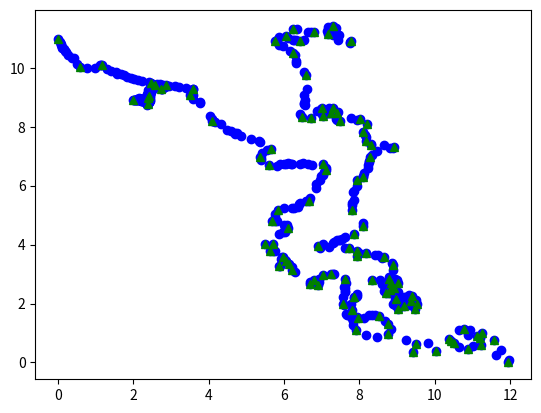

Source code (Python):
import matplotlib.pyplot as plt

def __dist(p1, p2):
    return (p1[0] - p2[0])**2 + (p1[1] - p2[1])**2

def __sub(p1, p2):
    return (p1[0]-p2[0], p1[1]-p2[1])


def __mult(p1, p2):
    return p1[0]*p2[0] + p1[1]*p2[1]


def ramerdouglas(line, dist):
    """Does Ramer-Douglas-Peucker simplification of a curve with `dist`
    threshold.

    `line` is a list-of-tuples, where each tuple is a 2D coordinate

    Usage is like so:

    >>> myline = [(0.0, 0.0), (1.0, 2.0), (2.0, 1.0)]
    >>> simplified = ramerdouglas(myline, dist = 1.0)
    """
    
    if dist == 0.0:
        return line[:]

    if len(line) < 3:
        return line

    (begin, end) = (line[0], line[-1]) if line[0] != line[-1] else (line[0], line[-2])

    pos     = -1
    maxdist = -1.0
    l = len(line)
    for k in range(1,l):
        curr = line[k]
        tmp = __dist(begin, curr) - __mult(__sub(end, begin), __sub(curr, begin)) ** 2 / __dist(begin, end)
        if tmp > maxdist:
            maxdist = tmp
            pos     = k - 1

    if maxdist < dist ** 2:
        return [begin, end]

    return (ramerdouglas(line[:pos + 2], dist) +
            ramerdouglas(line[pos + 1:], dist)[1:])

def to_xy(line):
    x = []
    y = []
    for pt in line:
        xx, yy = pt
        x.append(xx)
        y.append(yy)

    return (x, y)

if __name__ == "__main__":
    coast = [
    ( 6.247872 , 11.316756 ),
    ( 6.338566 , 11.316756 ),
    ( 6.633323 , 11.205644 ),
    ( 6.724018 , 11.205644 ),
    ( 6.792039 , 11.205644 ),
    ( 7.154817 , 11.372311 ),
    ( 7.313532 , 11.400089 ),
    ( 7.381553 , 11.344533 ),
    ( 7.336206 , 11.288978 ),
    ( 7.200164 , 11.288978 ),
    ( 7.154817 , 11.261200 ),
    ( 7.132143 , 11.233422 ),
    ( 7.154817 , 11.150089 ),
    ( 7.268185 , 11.177867 ),
    ( 7.313532 , 11.122311 ),
    ( 7.404227 , 11.150089 ),
    ( 7.472248 , 11.094533 ),
    ( 7.767005 , 10.900089 ),
    ( 7.758951 , 10.864989 ),
    ( 7.752684 , 10.837656 ),
    ( 7.426900 , 10.927867 ),
    ( 6.519955 , 10.927867 ),
    ( 6.429261 , 10.900089 ),
    ( 6.315893 , 10.955644 ),
    ( 6.270545 , 10.955644 ),
    ( 6.247872 , 10.927867 ),
    ( 6.111830 , 11.011200 ),
    ( 6.066483 , 11.066756 ),
    ( 5.862420 , 11.038978 ),
    ( 5.817073 , 10.955644 ),
    ( 5.771726 , 10.900089 ),
    ( 5.862420 , 10.761200 ),
    ( 5.975788 , 10.733422 ),
    ( 6.157177 , 10.566756 ),
    ( 6.247872 , 10.511200 ),
    ( 6.293219 , 10.427867 ),
    ( 6.315893 , 10.233422 ),
    ( 6.315893 , 10.177867 ),
    ( 6.542629 , 9.844533 ),
    ( 6.587976 , 9.761200 ),
    ( 6.610650 , 9.288978 ),
    ( 6.542629 , 9.066756 ),
    ( 6.565303 , 8.900089 ),
    ( 6.519955 , 8.816756 ),
    ( 6.542629 , 8.761200 ),
    ( 6.565303 , 8.733422 ),
    ( 6.429261 , 8.427867 ),
    ( 6.474608 , 8.316756 ),
    ( 6.724018 , 8.288978 ),
    ( 6.882733 , 8.538978 ),
    ( 6.973428 , 8.594533 ),
    ( 6.996101 , 8.622311 ),
    ( 7.200164 , 8.650089 ),
    ( 7.290859 , 8.650089 ),
    ( 7.426900 , 8.483422 ),
    ( 7.404227 , 8.455644 ),
    ( 7.245511 , 8.511200 ),
    ( 6.996101 , 8.427867 ),
    ( 7.041449 , 8.372311 ),
    ( 7.154817 , 8.455644 ),
    ( 7.200164 , 8.455644 ),
    ( 7.245511 , 8.455644 ),
    ( 7.381553 , 8.316756 ),
    ( 7.381553 , 8.261200 ),
    ( 7.404227 , 8.233422 ),
    ( 7.494921 , 8.205644 ),
    ( 7.767005 , 8.288978 ),
    ( 7.948394 , 8.233422 ),
    ( 8.016415 , 8.261200 ),
    ( 8.197804 , 8.094533 ),
    ( 8.084435 , 7.816756 ),
    ( 8.152456 , 7.733422 ),
    ( 8.175130 , 7.650089 ),
    ( 8.175130 , 7.511200 ),
    ( 8.311172 , 7.427867 ),
    ( 8.311172 , 7.372311 ),
    ( 8.651276 , 7.372311 ),
    ( 8.923360 , 7.316756 ),
    ( 8.900686 , 7.261200 ),
    ( 8.809991 , 7.261200 ),
    ( 8.472735 , 7.171122 ),
    ( 8.333845 , 7.038978 ),
    ( 8.282022 , 6.981100 ),
    ( 8.254778 , 6.848911 ),
    ( 8.265824 , 6.816756 ),
    ( 8.239206 , 6.711211 ),
    ( 8.219743 , 6.612067 ),
    ( 8.130227 , 6.433044 ),
    ( 8.084435 , 6.316756 ),
    ( 8.107109 , 6.288978 ),
    ( 7.948394 , 6.177867 ),
    ( 7.925720 , 5.983422 ),
    ( 7.857699 , 5.816756 ),
    ( 7.835026 , 5.788978 ),
    ( 7.857699 , 5.511200 ),
    ( 7.812352 , 5.400089 ),
    ( 7.812352 , 5.344533 ),
    ( 7.812352 , 5.177867 ),
    ( 8.084435 , 4.733422 ),
    ( 8.107109 , 4.622311 ),
    ( 7.857699 , 4.344533 ),
    ( 7.630963 , 4.261200 ),
    ( 7.540268 , 4.177867 ),
    ( 7.494921 , 4.150089 ),
    ( 7.449574 , 4.150089 ),
    ( 7.404227 , 4.150089 ),
    ( 7.336206 , 4.094533 ),
    ( 7.313532 , 4.066756 ),
    ( 7.041449 , 4.011200 ),
    ( 6.905407 , 3.955644 ),
    ( 6.950754 , 3.900089 ),
    ( 7.200164 , 3.927867 ),
    ( 7.630963 , 3.872311 ),
    ( 7.721657 , 3.872311 ),
    ( 7.948394 , 3.788978 ),
    ( 7.993741 , 3.705644 ),
    ( 7.971067 , 3.677867 ),
    ( 7.925720 , 3.622311 ),
    ( 8.175130 , 3.705644 ),
    ( 8.401866 , 3.650089 ),
    ( 8.492561 , 3.650089 ),
    ( 8.605929 , 3.538978 ),
    ( 8.651276 , 3.566756 ),
    ( 8.855339 , 3.372311 ),
    ( 8.900686 , 3.316756 ),
    ( 8.900686 , 3.150089 ),
    ( 8.787318 , 2.900089 ),
    ( 8.787318 , 2.844533 ),
    ( 8.946033 , 2.816756 ),
    ( 8.991380 , 2.788978 ),
    ( 9.014054 , 2.705644 ),
    ( 8.886928 , 2.524989 ),
    ( 8.832665 , 2.538978 ),
    ( 8.809991 , 2.455644 ),
    ( 8.923360 , 2.538978 ),
    ( 9.014054 , 2.400089 ),
    ( 9.308811 , 2.288978 ),
    ( 9.399506 , 2.261200 ),
    ( 9.512874 , 2.122311 ),
    ( 9.535548 , 1.983422 ),
    ( 9.512874 , 1.955644 ),
    ( 9.467527 , 1.816756 ),
    ( 9.036728 , 1.816756 ),
    ( 8.991380 , 1.927867 ),
    ( 8.946033 , 1.955644 ),
    ( 8.900686 , 1.983422 ),
    ( 8.946033 , 2.122311 ),
    ( 8.968707 , 2.150089 ),
    ( 9.195443 , 1.927867 ),
    ( 9.354158 , 1.955644 ),
    ( 9.376832 , 2.038978 ),
    ( 9.376832 , 2.094533 ),
    ( 9.240790 , 2.205644 ),
    ( 9.195443 , 2.205644 ),
    ( 9.263464 , 2.150089 ),
    ( 9.240790 , 2.122311 ),
    ( 9.195443 , 2.122311 ),
    ( 9.104749 , 2.122311 ),
    ( 8.900686 , 2.316756 ),
    ( 8.787318 , 2.344533 ),
    ( 8.696623 , 2.372311 ),
    ( 8.651276 , 2.427867 ),
    ( 8.719297 , 2.455644 ),
    ( 8.787318 , 2.650089 ),
    ( 8.832665 , 2.705644 ),
    ( 8.605929 , 2.677867 ),
    ( 8.537908 , 2.788978 ),
    ( 8.333845 , 2.788978 ),
    ( 7.925720 , 2.316756 ),
    ( 7.925720 , 2.261200 ),
    ( 7.903046 , 2.233422 ),
    ( 7.857699 , 2.233422 ),
    ( 7.857699 , 2.177867 ),
    ( 7.789678 , 1.983422 ),
    ( 7.812352 , 1.788978 ),
    ( 7.948394 , 1.538978 ),
    ( 7.971067 , 1.511200 ),
    ( 8.129783 , 1.511200 ),
    ( 8.243151 , 1.594533 ),
    ( 8.333845 , 1.594533 ),
    ( 8.424540 , 1.622311 ),
    ( 8.515234 , 1.566756 ),
    ( 8.673950 , 1.400089 ),
    ( 8.771174 , 1.291756 ),
    ( 8.828938 , 1.119878 ),
    ( 8.762504 , 0.972544 ),
    ( 9.238614 , 0.759633 ),
    ( 9.492323 , 0.627022 ),
    ( 9.820891 , 0.644711 ),
    ( 10.376567 , 0.800622 ),
    ( 10.651961 , 1.085978 ),
    ( 10.762173 , 1.132022 ),
    ( 10.943045 , 1.095989 ),
    ( 11.256739 , 0.999878 ),
    ( 11.576074 , 0.761611 ),
    ( 11.768247 , 0.425211 ),
    ( 11.960165 , 0.074778 ),
    ( 11.953907 , 0.000000 ),
    ( 11.629411 , 0.258767 ),
    ( 11.229920 , 0.582278 ),
    ( 11.001633 , 0.564300 ),
    ( 10.868476 , 0.447478 ),
    ( 10.633849 , 0.541833 ),
    ( 10.513370 , 0.672133 ),
    ( 11.188700 , 0.820078 ),
    ( 11.194014 , 0.859656 ),
    ( 11.118212 , 0.905822 ),
    ( 10.874860 , 0.930311 ),
    ( 10.427319 , 0.716522 ),
    ( 10.023620 , 0.374211 ),
    ( 9.434614 , 0.360144 ),
    ( 8.455131 , 0.859544 ),
    ( 8.180481 , 0.920500 ),
    ( 7.902529 , 1.115078 ),
    ( 7.823108 , 1.269800 ),
    ( 7.830482 , 1.403778 ),
    ( 7.791937 , 1.496744 ),
    ( 7.767005 , 1.538978 ),
    ( 7.676310 , 1.622311 ),
    ( 7.653637 , 1.650089 ),
    ( 7.585616 , 1.955644 ),
    ( 7.562942 , 1.983422 ),
    ( 7.562942 , 2.233422 ),
    ( 7.608289 , 2.400089 ),
    ( 7.630963 , 2.427867 ),
    ( 7.608289 , 2.538978 ),
    ( 7.585616 , 2.566756 ),
    ( 7.653637 , 2.705644 ),
    ( 7.630963 , 2.816756 ),
    ( 7.336206 , 3.011200 ),
    ( 7.290859 , 3.011200 ),
    ( 7.245511 , 3.011200 ),
    ( 7.041449 , 2.955644 ),
    ( 6.928081 , 2.816756 ),
    ( 6.928081 , 2.733422 ),
    ( 6.905407 , 2.622311 ),
    ( 6.860060 , 2.677867 ),
    ( 6.814712 , 2.677867 ),
    ( 6.678671 , 2.677867 ),
    ( 6.678671 , 2.733422 ),
    ( 6.769365 , 2.733422 ),
    ( 6.814712 , 2.733422 ),
    ( 6.792039 , 2.788978 ),
    ( 6.293219 , 3.066756 ),
    ( 6.225198 , 3.122311 ),
    ( 6.202525 , 3.233422 ),
    ( 6.134504 , 3.344533 ),
    ( 5.907767 , 3.261200 ),
    ( 5.862420 , 3.288978 ),
    ( 6.043809 , 3.427867 ),
    ( 6.021136 , 3.483422 ),
    ( 5.975788 , 3.483422 ),
    ( 5.930441 , 3.511200 ),
    ( 5.953115 , 3.566756 ),
    ( 5.975788 , 3.594533 ),
    ( 5.749052 , 3.788978 ),
    ( 5.703705 , 3.788978 ),
    ( 5.635684 , 3.788978 ),
    ( 5.703705 , 3.844533 ),
    ( 5.703705 , 4.011200 ),
    ( 5.499642 , 4.011200 ),
    ( 5.862420 , 4.372311 ),
    ( 5.975788 , 4.427867 ),
    ( 6.021136 , 4.427867 ),
    ( 6.089156 , 4.538978 ),
    ( 6.111830 , 4.566756 ),
    ( 6.089156 , 4.650089 ),
    ( 5.998462 , 4.650089 ),
    ( 5.817073 , 4.788978 ),
    ( 5.771726 , 4.816756 ),
    ( 5.681031 , 4.816756 ),
    ( 5.749052 , 4.927867 ),
    ( 5.749052 , 5.038978 ),
    ( 5.839747 , 5.177867 ),
    ( 5.998462 , 5.233422 ),
    ( 6.225198 , 5.233422 ),
    ( 6.270545 , 5.233422 ),
    ( 6.383914 , 5.288978 ),
    ( 6.406587 , 5.372311 ),
    ( 6.429261 , 5.400089 ),
    ( 6.587976 , 5.483422 ),
    ( 6.670626 , 5.490000 ),
    ( 6.700845 , 5.564100 ),
    ( 6.860060 , 5.927867 ),
    ( 6.860060 , 6.038978 ),
    ( 6.950754 , 6.205644 ),
    ( 6.973428 , 6.316756 ),
    ( 7.041449 , 6.344533 ),
    ( 7.064122 , 6.455644 ),
    ( 7.116072 , 6.541989 ),
    ( 7.114313 , 6.603667 ),
    ( 7.025305 , 6.741422 ),
    ( 6.736924 , 6.701367 ),
    ( 6.641658 , 6.741467 ),
    ( 6.500574 , 6.761389 ),
    ( 6.435410 , 6.733422 ),
    ( 6.224291 , 6.728556 ),
    ( 6.191759 , 6.738989 ),
    ( 6.099124 , 6.755000 ),
    ( 6.041805 , 6.749733 ),
    ( 6.001672 , 6.742967 ),
    ( 5.905382 , 6.718300 ),
    ( 5.817073 , 6.677867 ),
    ( 5.611713 , 6.686622 ),
    ( 5.401366 , 6.864333 ),
    ( 5.386274 , 6.927867 ),
    ( 5.356608 , 6.981811 ),
    ( 5.404095 , 7.111822 ),
    ( 5.561958 , 7.216133 ),
    ( 5.660643 , 7.244722 ),
    ( 5.366149 , 7.489478 ),
    ( 5.340927 , 7.511200 ),
    ( 5.114998 , 7.592867 ),
    ( 4.870667 , 7.692033 ),
    ( 4.746560 , 7.781856 ),
    ( 4.708060 , 7.760867 ),
    ( 4.692225 , 7.802500 ),
    ( 4.607090 , 7.849044 ),
    ( 4.481324 , 7.879711 ),
    ( 4.340031 , 8.093378 ),
    ( 4.181171 , 8.158044 ),
    ( 4.116415 , 8.200800 ),
    ( 4.081135 , 8.195278 ),
    ( 4.090912 , 8.272500 ),
    ( 4.032232 , 8.378311 ),
    ( 3.779566 , 8.791278 ),
    ( 3.769654 , 8.849022 ),
    ( 3.598177 , 8.955178 ),
    ( 3.576828 , 9.059633 ),
    ( 3.527037 , 9.066756 ),
    ( 3.498069 , 9.082022 ),
    ( 3.541865 , 9.174211 ),

    ( 3.542409 , 9.234411 ),
    ( 3.576275 , 9.262711 ),
    ( 3.582279 , 9.287744 ),
    ( 3.390995 , 9.316756 ),
    ( 3.209606 , 9.344533 ),
    ( 3.100836 , 9.367511 ),
    ( 2.957466 , 9.370756 ),
    ( 2.870844 , 9.366222 ),
    ( 2.777211 , 9.285222 ),
    ( 2.744851 , 9.285900 ),
    ( 2.775397 , 9.294867 ),
    ( 2.832661 , 9.341156 ),
    ( 2.868114 , 9.373300 ),
    ( 2.869502 , 9.400089 ),
    ( 2.794434 , 9.420178 ),
    ( 2.714423 , 9.440078 ),
    ( 2.641124 , 9.441944 ),
    ( 2.572096 , 9.428378 ),
    ( 2.548379 , 9.418600 ),
    ( 2.573130 , 9.388211 ),
    ( 2.563126 , 9.333567 ),
    ( 2.535855 , 9.320067 ),
    ( 2.517670 , 9.282778 ),
    ( 2.479488 , 9.260278 ),
    ( 2.483125 , 9.239067 ),
    ( 2.464034 , 9.224278 ),
    ( 2.468586 , 9.180556 ),
    ( 2.443129 , 9.168989 ),
    ( 2.439084 , 9.147456 ),
    ( 2.448389 , 9.129344 ),
    ( 2.444897 , 9.109600 ),
    ( 2.450720 , 9.097256 ),
    ( 2.444897 , 9.080389 ),
    ( 2.447808 , 9.045822 ),
    ( 2.424536 , 9.024011 ),
    ( 2.415811 , 9.000133 ),
    ( 2.442457 , 8.957422 ),
    ( 2.429887 , 8.946567 ),
    ( 2.455028 , 8.894556 ),
    ( 2.435936 , 8.879078 ),
    ( 2.413136 , 8.853411 ),
    ( 2.410805 , 8.836944 ),
    ( 2.412202 , 8.822133 ),
    ( 2.387533 , 8.789544 ),
    ( 2.386608 , 8.776044 ),
    ( 2.398706 , 8.757278 ),
    ( 2.373103 , 8.739511 ),
    ( 2.387070 , 8.769467 ),
    ( 2.375434 , 8.784611 ),
    ( 2.358674 , 8.785922 ),
    ( 2.337270 , 8.793167 ),
    ( 2.365195 , 8.790533 ),
    ( 2.399169 , 8.821478 ),
    ( 2.396376 , 8.837933 ),
    ( 2.408946 , 8.879078 ),
    ( 2.432218 , 8.894878 ),
    ( 2.414995 , 8.963022 ),
    ( 2.390961 , 8.983722 ),
    ( 2.340091 , 8.969389 ),
    ( 2.332091 , 8.946244 ),
    ( 2.340091 , 8.927722 ),
    ( 2.332091 , 8.912289 ),
    ( 2.316093 , 8.904067 ),
    ( 2.311730 , 8.874744 ),
    ( 2.288975 , 8.861244 ),
    ( 2.247727 , 8.856233 ),
    ( 2.233180 , 8.861889 ),
    ( 2.209436 , 8.859233 ),
    ( 2.231003 , 8.871144 ),
    ( 2.265911 , 8.873200 ),
    ( 2.277548 , 8.869600 ),
    ( 2.290635 , 8.873711 ),
    ( 2.299360 , 8.904578 ),
    ( 2.268088 , 8.909622 ),
    ( 2.247727 , 8.925256 ),
    ( 2.225734 , 8.920756 ),
    ( 2.208747 , 8.909622 ),
    ( 2.203768 , 8.921811 ),
    ( 2.214352 , 8.931822 ),
    ( 2.197138 , 8.933811 ),
    ( 2.148725 , 8.907478 ),
    ( 2.134577 , 8.904844 ),
    ( 2.113354 , 8.917222 ),
    ( 2.095107 , 8.918800 ),
    ( 2.079961 , 8.912944 ),
    ( 2.060761 , 8.913356 ),
    ( 2.034577 , 8.902656 ),
    ( 1.983589 , 8.895400 ),
    ( 2.033997 , 8.913356 ),
    ( 2.062502 , 8.918700 ),
    ( 2.092758 , 8.929811 ),
    ( 2.148090 , 8.928756 ),
    ( 2.168397 , 8.937878 ),
    ( 2.146421 , 8.965533 ),
    ( 2.182173 , 8.943933 ),
    ( 2.201537 , 8.951311 ),
    ( 2.239138 , 8.938400 ),
    ( 2.267063 , 8.944989 ),
    ( 2.284939 , 8.925767 ),
    ( 2.306887 , 8.926022 ),
    ( 2.311086 , 8.936356 ),
    ( 2.296312 , 8.952489 ),
    ( 2.317254 , 8.981122 ),
    ( 2.334939 , 9.003844 ),
    ( 2.374500 , 9.014044 ),
    ( 2.386136 , 9.034778 ),
    ( 2.401962 , 9.044656 ),
    ( 2.418723 , 9.044889 ),
    ( 2.426287 , 9.054878 ),
    ( 2.411739 , 9.063522 ),
    ( 2.426867 , 9.099311 ),
    ( 2.398362 , 9.125233 ),
    ( 2.373339 , 9.121944 ),
    ( 2.403595 , 9.134289 ),
    ( 2.417680 , 9.165778 ),
    ( 2.425860 , 9.192778 ),
    ( 2.423783 , 9.231400 ),
    ( 2.400330 , 9.237022 ),
    ( 2.419494 , 9.243567 ),
    ( 2.429815 , 9.246711 ),
    ( 2.449495 , 9.245489 ),
    ( 2.457676 , 9.289856 ),
    ( 2.481311 , 9.298211 ),
    ( 2.488585 , 9.334211 ),
    ( 2.520255 , 9.353822 ),
    ( 2.520400 , 9.369944 ),
    ( 2.494960 , 9.432511 ),
    ( 2.463671 , 9.469200 ),
    ( 2.406950 , 9.500578 ),
    ( 2.240907 , 9.536433 ),
    ( 2.129969 , 9.569467 ),
    ( 2.031530 , 9.607422 ),
    ( 1.932328 , 9.658044 ),
    ( 1.835167 , 9.695656 ),
    ( 1.746196 , 9.760744 ),
    ( 1.667446 , 9.789667 ),
    ( 1.575400 , 9.797622 ),
    ( 1.562104 , 9.828722 ),
    ( 1.531422 , 9.846800 ),
    ( 1.415859 , 9.888744 ),
    ( 1.315206 , 9.942167 ),
    ( 1.175573 , 10.083667 ),
    ( 1.147394 , 10.090267 ),
    ( 1.118064 , 10.086567 ),
    ( 0.990883 , 9.998400 ),
    ( 0.778930 , 9.990856 ),
    ( 0.592924 , 10.033144 ),
    ( 0.507490 , 10.125422 ),
    ( 0.419562 , 10.320811 ),
    ( 0.375403 , 10.344533 ),
    ( 0.276464 , 10.431189 ),
    ( 0.220170 , 10.534911 ),
    ( 0.181271 , 10.571000 ),
    ( 0.153745 , 10.620156 ),
    ( 0.114973 , 10.653889 ),
    ( 0.103274 , 10.707756 ),
    ( 0.097914 , 10.761511 ),
    ( 0.076256 , 10.811522 ),
    ( 0.061935 , 10.867833 ),
    ( 0.000000 , 10.960167 )
    ]
    
    x, y = to_xy(coast)
    
    cst = ramerdouglas(coast, 0.1)
    xx, yy = to_xy(cst)
    print(xx, yy)
    
    plt.plot(x, y, "bo", xx, yy, "g^")
    plt.show()

